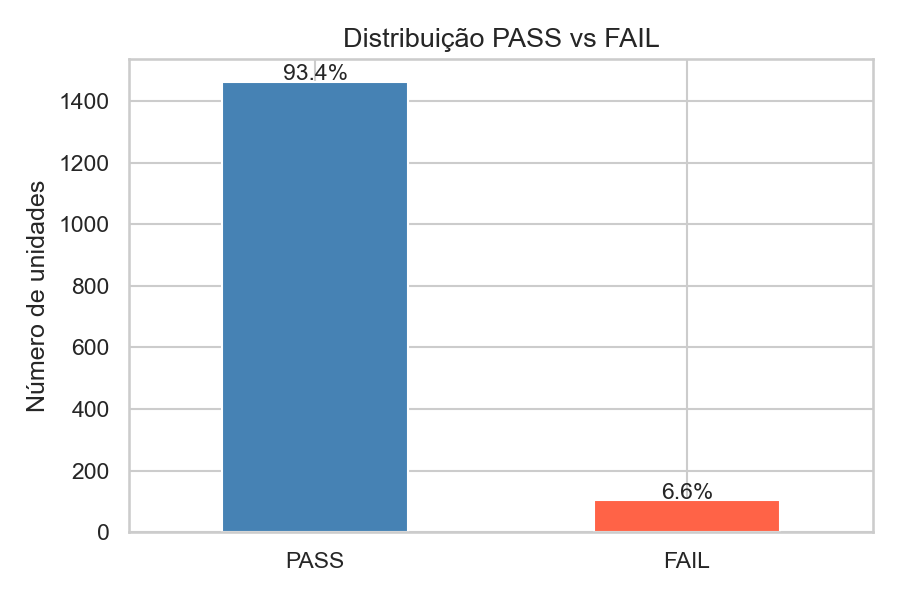

The data file committed next to this chart (first rows):
Result, count, pct
PASS, 1463, 93.36
FAIL, 104, 6.637
